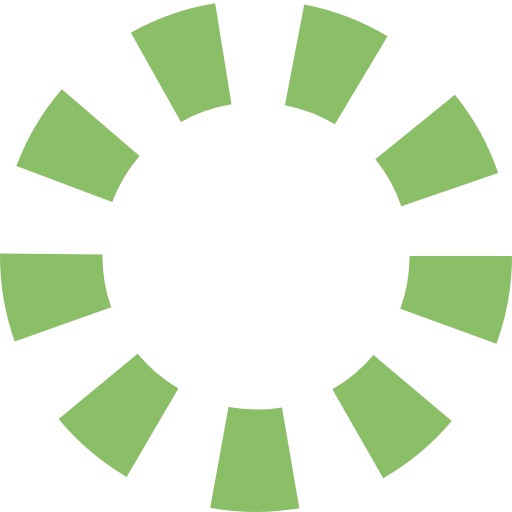
t = 0.00 s
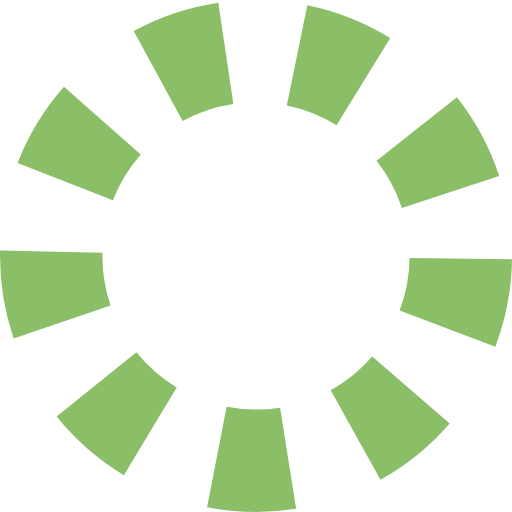
t = 0.25 s
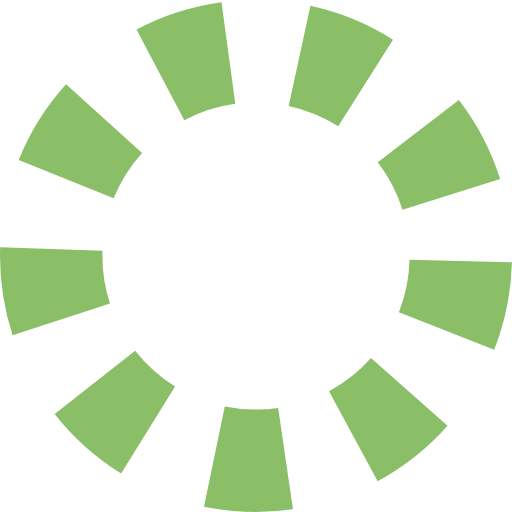
t = 0.50 s
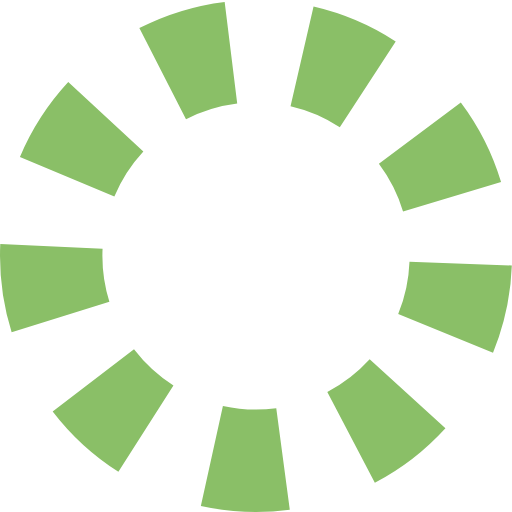
t = 0.75 s

The animated SVG that drew these frames (rendered in a browser with its animation timeline set to each time). Animation: 1 SMIL element (animate=1); one cycle of 1.00 s, repeats indefinitely.

<?xml version="1.0" encoding="utf-8"?><svg width='32px' height='32px' xmlns="http://www.w3.org/2000/svg" viewBox="0 0 100 100" preserveAspectRatio="xMidYMid" class="uil-wheel"><rect x="0" y="0" width="100" height="100" fill="none" class="bk"></rect><circle cx="50" cy="50" r="40" fill="none" stroke-width="20" stroke="#8abf67" stroke-dasharray="14px"><animate attributeName="stroke-dashoffset" from="0" to="110" begin="0" dur="1s" repeatCount="indefinite" fill="freeze"></animate></circle></svg>